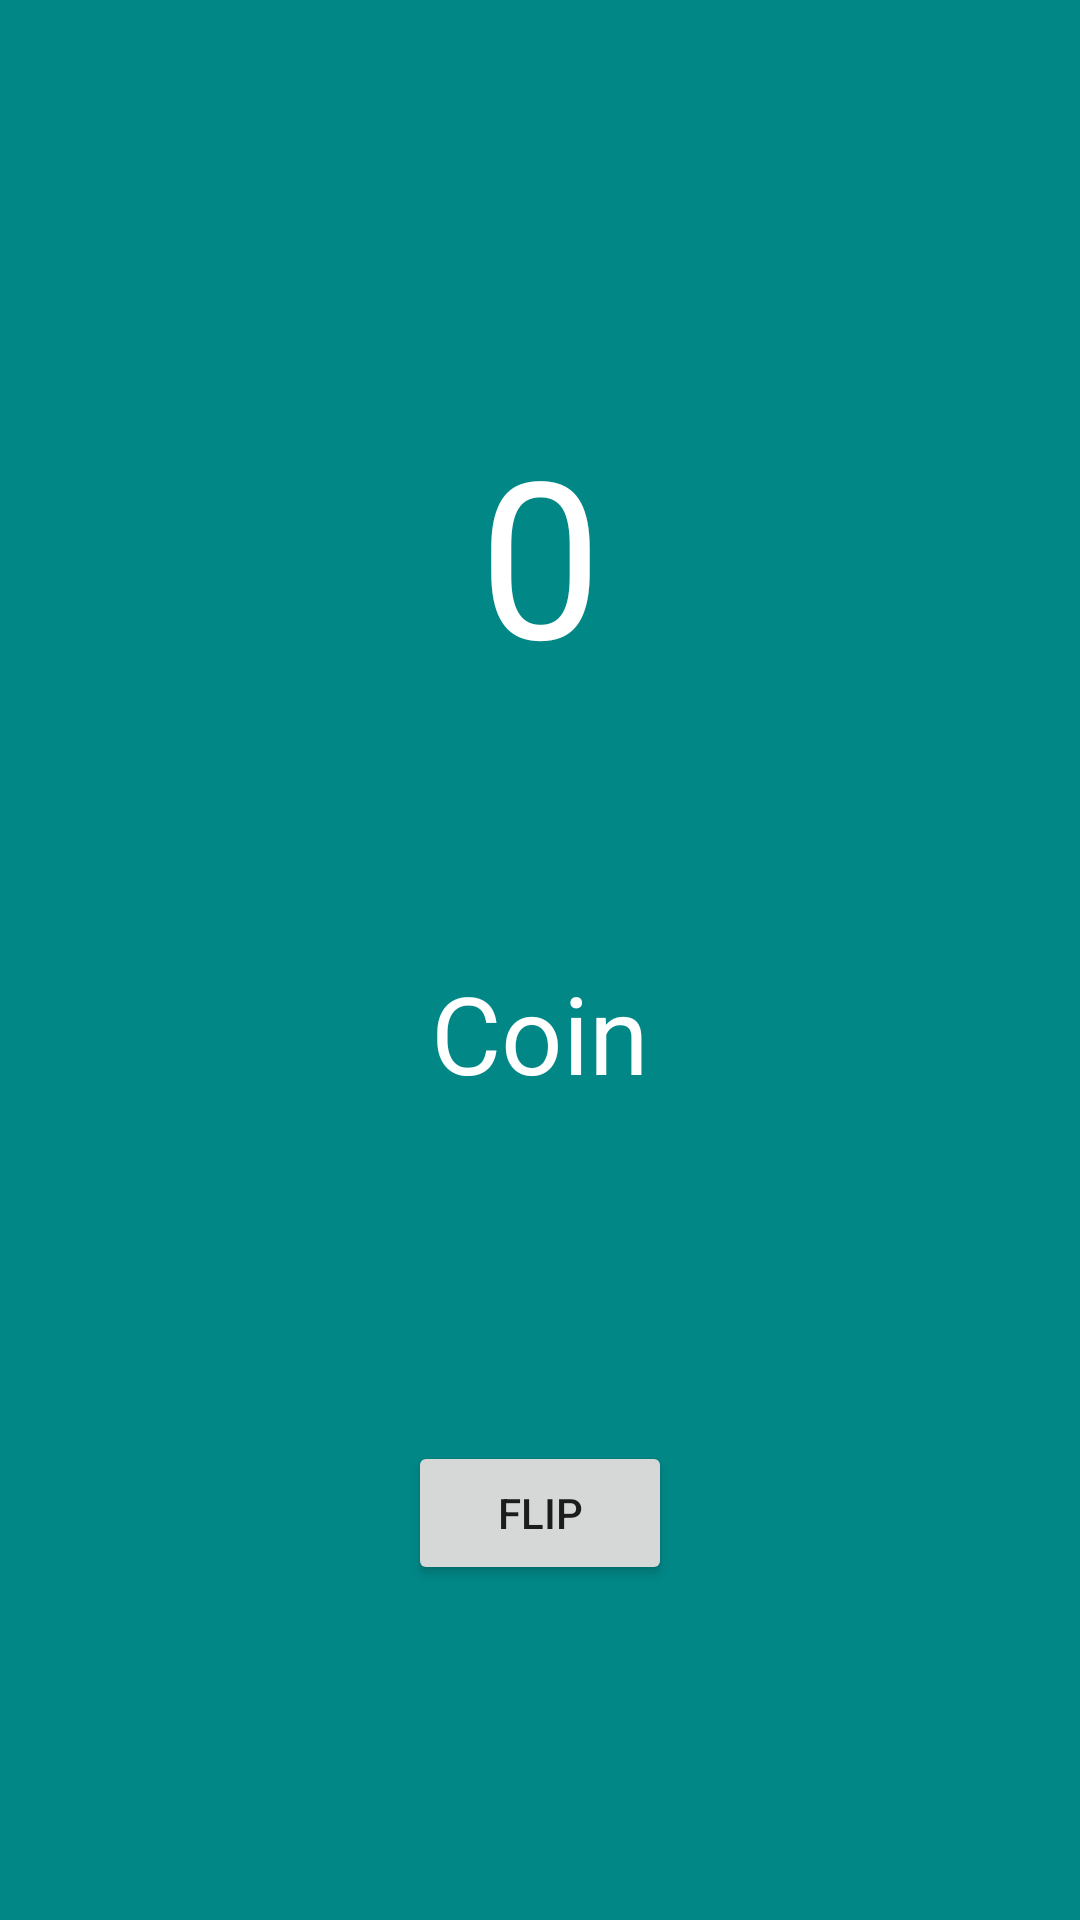

Produce the Android XML layout that renders to this screen, including the resource entries it uses.
<!-- AndroidManifest.xml: application theme Theme.LuckyDay -->
<!-- res/layout/activity_coin_flip.xml -->
<?xml version="1.0" encoding="utf-8"?>
<androidx.constraintlayout.widget.ConstraintLayout xmlns:android="http://schemas.android.com/apk/res/android"
    xmlns:app="http://schemas.android.com/apk/res-auto"
    xmlns:tools="http://schemas.android.com/tools"
    android:layout_width="match_parent"
    android:layout_height="match_parent"
    android:background="@color/teal_700"
    tools:context=".CoinFlipActivity">

    <TextView
        android:id="@+id/yourName2"
        android:layout_width="wrap_content"
        android:layout_height="wrap_content"
        android:textColor="@color/white"
        android:textSize="36sp"
        app:layout_constraintEnd_toEndOf="parent"
        app:layout_constraintStart_toStartOf="parent"
        app:layout_constraintTop_toTopOf="parent" />

    <TextView
        android:id="@+id/Coin"
        android:layout_width="wrap_content"
        android:layout_height="wrap_content"
        android:text="Coin"
        android:textColor="@color/white"
        android:textSize="36sp"
        app:layout_constraintBottom_toBottomOf="parent"
        app:layout_constraintEnd_toEndOf="parent"
        app:layout_constraintStart_toStartOf="parent"
        app:layout_constraintTop_toBottomOf="@+id/yourName2" />

    <Button
        android:id="@+id/flip"
        android:layout_width="wrap_content"
        android:layout_height="wrap_content"
        android:text="Flip"
        android:onClick="onFlip"
        app:layout_constraintBottom_toBottomOf="parent"
        app:layout_constraintEnd_toEndOf="parent"
        app:layout_constraintStart_toStartOf="parent"
        app:layout_constraintTop_toBottomOf="@+id/Coin" />

    <TextView
        android:id="@+id/score"
        android:layout_width="wrap_content"
        android:layout_height="wrap_content"
        android:text="0"
        android:textColor="@color/white"
        android:textSize="73sp"
        app:layout_constraintBottom_toTopOf="@+id/Coin"
        app:layout_constraintEnd_toEndOf="parent"
        app:layout_constraintStart_toStartOf="parent"
        app:layout_constraintTop_toBottomOf="@+id/yourName2" />
</androidx.constraintlayout.widget.ConstraintLayout>
<!-- resources referenced by this layout -->
<resources>
  <style name="Theme.LuckyDay" parent="Theme.MaterialComponents.DayNight.DarkActionBar">
          
          <item name="colorPrimary">@color/purple_500</item>
          <item name="colorPrimaryVariant">@color/purple_700</item>
          <item name="colorOnPrimary">@color/white</item>
          
          <item name="colorSecondary">@color/teal_200</item>
          <item name="colorSecondaryVariant">@color/teal_700</item>
          <item name="colorOnSecondary">@color/black</item>
          
          <item name="android:statusBarColor" tools:targetApi="l">?attr/colorPrimaryVariant</item>
          
      </style>
  <!-- not gathered from this repository: default colours our renderer supplied (Android Studio template values) -->
  <color name="purple_500">#FF6200EE</color>
  <color name="purple_700">#FF3700B3</color>
  <color name="teal_200">#FF03DAC5</color>
  <color name="teal_700">#FF018786</color>
  <color name="black">#FF000000</color>
  <color name="white">#FFFFFFFF</color>
</resources>
